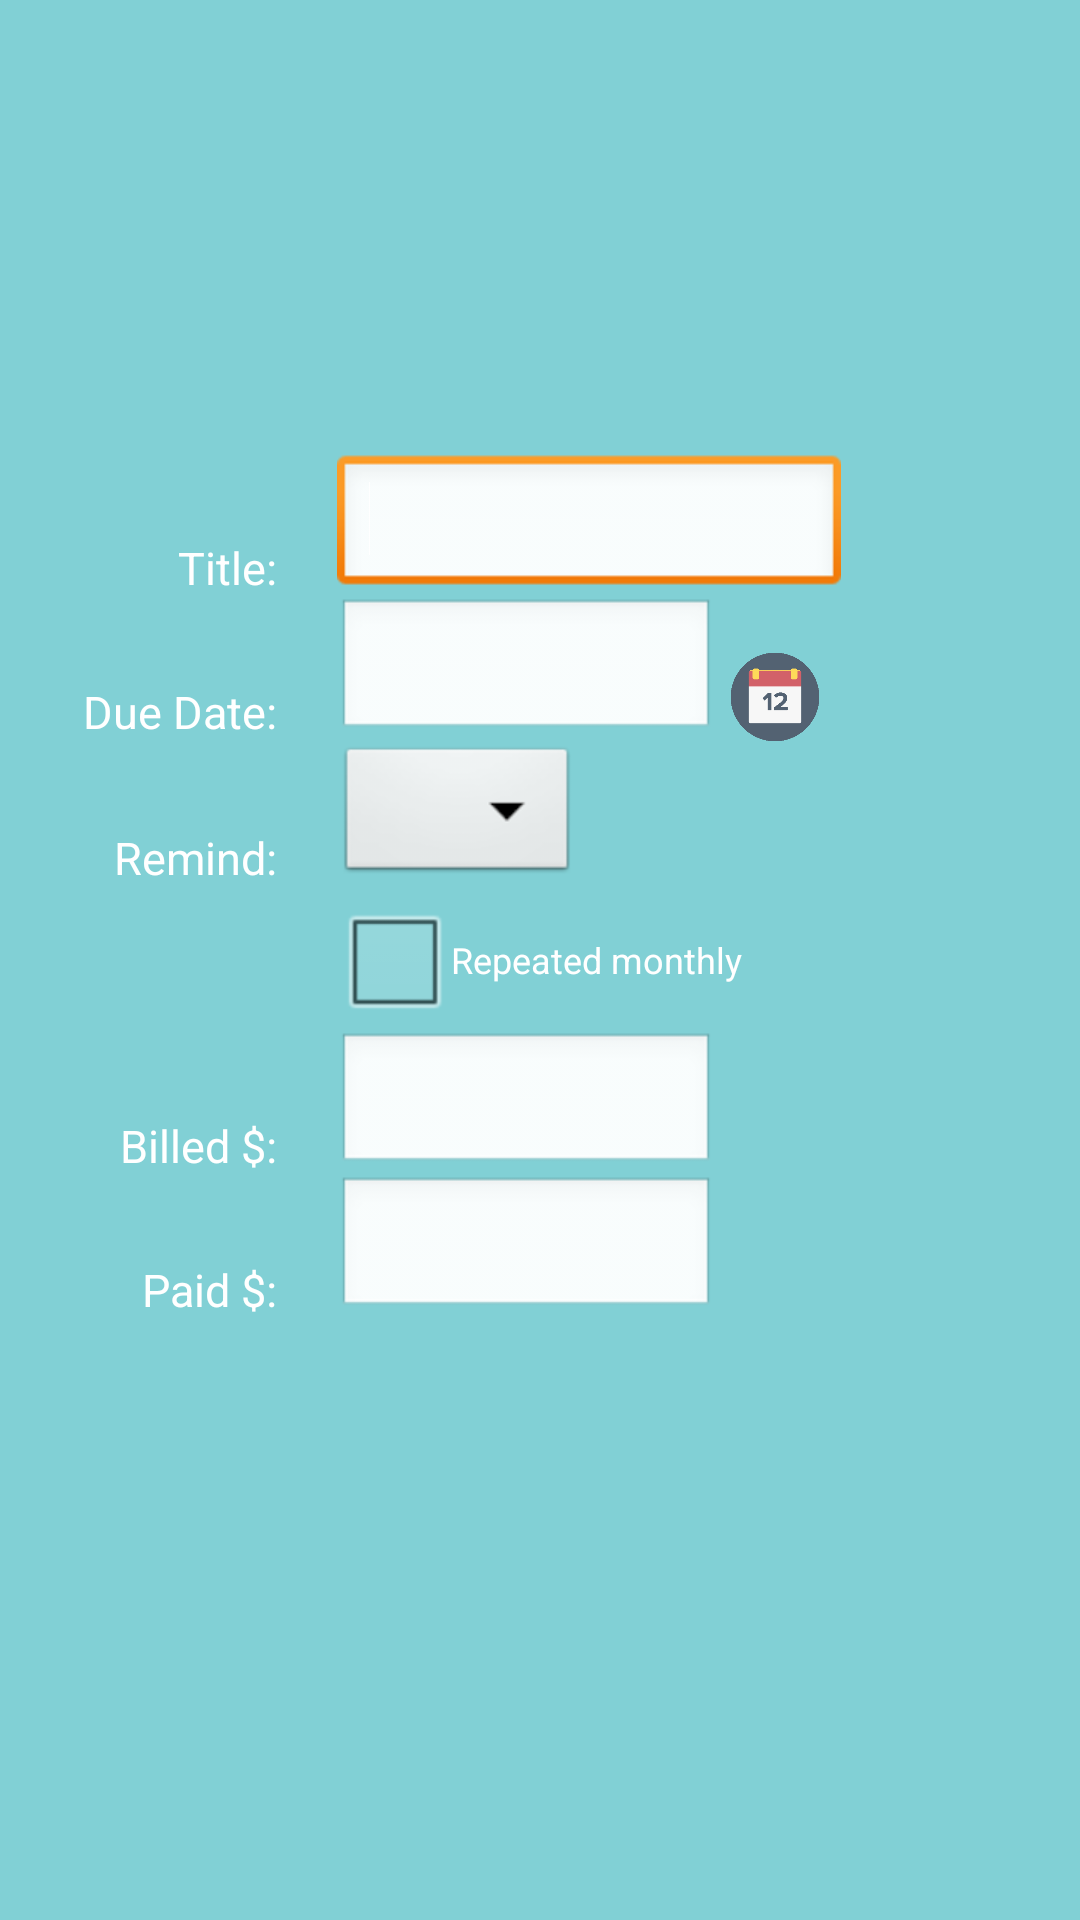

Layout XML and referenced resources for this Android screen:
<!-- AndroidManifest.xml: application theme AppTheme -->
<!-- res/layout/fragment_card_back.xml -->
<FrameLayout xmlns:android="http://schemas.android.com/apk/res/android"
    xmlns:tools="http://schemas.android.com/tools"
    android:id="@+id/fragmentCardBack_container"
    android:layout_width="match_parent"
    android:layout_height="match_parent"
    android:background="@color/FlatAqua">

    <RelativeLayout
        android:layout_width="match_parent"
        android:layout_height="match_parent" >
        
        <EditText
            android:id="@+id/editTextTitle"
            android:layout_width="wrap_content"
            android:layout_height="wrap_content"
            android:layout_above="@+id/editTextDueDate"
            android:layout_alignLeft="@+id/editTextDueDate"
            android:inputType="text"
            android:ems="8"
            android:textColor="@color/White" >
            <requestFocus android:layout_width="match_parent" />
        </EditText>
        
        <EditText
            android:id="@+id/editTextDueDate"
            android:layout_width="wrap_content"
            android:layout_height="wrap_content"
            android:layout_alignLeft="@+id/spinnerRemindDate"
            android:layout_above="@+id/spinnerRemindDate"            
            android:ems="6"
            android:inputType="date"
            android:textColor="@color/White" />
        
        <Button
    	    android:id="@+id/btnDatePicker"
    	    style="?android:attr/buttonStyleSmall"
    	    android:layout_width="30dp"
    	    android:layout_height="30dp"
    	    android:layout_toRightOf="@+id/editTextDueDate"
    	    android:layout_alignBottom="@+id/editTextDueDate"
    	    android:layout_marginLeft="5dp"
    	    android:background="@drawable/calendar_icon"/>
        
        <Spinner
            android:id="@+id/spinnerRemindDate"
            android:layout_width="wrap_content"
            android:layout_height="wrap_content"
            android:layout_alignLeft="@+id/checkboxRepeatedAlarm"
            android:layout_above="@+id/checkboxRepeatedAlarm" 

            />
        
        <CheckBox
            android:id="@+id/checkboxRepeatedAlarm"
            android:layout_width="wrap_content"
            android:layout_height="wrap_content"
            android:layout_centerHorizontal="true"
            android:layout_centerVertical="true"
            android:text="Repeated monthly"
            android:textColor="@color/White"
            android:textColorHint="@color/White"
            android:textSize="12sp" />
        
        <EditText
            android:id="@+id/editTextAmount"
            android:layout_width="wrap_content"
            android:layout_height="wrap_content"
            android:layout_alignLeft="@+id/checkboxRepeatedAlarm"
            android:layout_below="@+id/checkboxRepeatedAlarm"
            android:ems="6"
            android:inputType="numberDecimal"
            android:textColor="@color/White" />
        
        <EditText
            android:id="@+id/editTextPaid"
            android:layout_width="wrap_content"
            android:layout_height="wrap_content"
            android:layout_alignLeft="@+id/editTextAmount"
            android:layout_below="@+id/editTextAmount"
            android:ems="6"
            android:inputType="numberDecimal"
            android:textColor="@color/White" />
 
        <TextView
            android:id="@+id/txtTitle"
            android:layout_width="wrap_content"
            android:layout_height="wrap_content"
            android:layout_alignBottom="@+id/editTextTitle"
            android:layout_marginRight="20dp"
            android:layout_toLeftOf="@+id/editTextTitle"
            android:text="Title:"
            android:textColor="@color/White"
            android:textSize="15sp" />

        <TextView
            android:id="@+id/txtDueDate"
            android:layout_width="wrap_content"
            android:layout_height="wrap_content"
            android:layout_alignBottom="@+id/editTextDueDate"
            android:layout_marginRight="20dp"
            android:layout_toLeftOf="@+id/editTextDueDate"
            android:text="Due Date:"
            android:textColor="@color/White"
            android:textSize="15sp" />
        
		<TextView
            android:id="@+id/txtRemindDate"
            android:layout_width="wrap_content"
            android:layout_height="wrap_content"
            android:layout_alignBottom="@+id/spinnerRemindDate"
            android:layout_marginRight="20dp"
            android:layout_toLeftOf="@+id/spinnerRemindDate"
            android:text="Remind:"
            android:textColor="@color/White"
            android:textSize="15sp" />
		
        <TextView
            android:id="@+id/txtAmount"
            android:layout_width="wrap_content"
            android:layout_height="wrap_content"
            android:layout_alignBottom="@+id/editTextAmount"
            android:layout_marginRight="20dp"
            android:layout_toLeftOf="@+id/editTextAmount"
            android:text="Billed $:"
            android:textColor="@color/White"
            android:textSize="15sp" />
        
        <TextView
            android:id="@+id/txtPaid"
            android:layout_width="wrap_content"
            android:layout_height="wrap_content"
            android:layout_alignBottom="@+id/editTextPaid"
            android:layout_marginRight="20dp"
            android:layout_toLeftOf="@+id/editTextPaid"
            android:text="Paid $:"
            android:textColor="@color/White"
            android:textSize="15sp" />

        <Button
            android:id="@+id/btnSave"
            android:layout_width="40dp"
            android:layout_height="40dp"
            android:layout_centerHorizontal="true"
            android:layout_alignParentBottom="true"
            android:layout_marginBottom="15dp"
            android:background="@drawable/save_icon" />

    </RelativeLayout>

</FrameLayout>
<!-- resources referenced by this layout -->
<resources>
  <color name="FlatAqua">#FF81D0D5</color>
  <color name="White">#FFFFFFFF</color>
  <!-- drawable calendar_icon: png bitmap (drawable-mdpi, 6129 bytes) -->
  <style name="AppTheme" parent="AppBaseTheme">
          
          <item name="android:spinnerItemStyle">@style/SpinnerItem</item>
          <item name="android:spinnerDropDownItemStyle">@style/SpinnerItem.DropDownItem</item>
      </style>
  <style name="AppBaseTheme" parent="android:Theme.Light">
          
      </style>
  <style name="SpinnerItem" parent="@android:style/Widget.TextView.SpinnerItem">
          <item name="android:textColor">#FFFFFF</item>
      </style>
  <style name="SpinnerItem.DropDownItem" parent="@android:style/Widget.DropDownItem.Spinner">
          <item name="android:textColor">#637489</item>
      </style>
</resources>
